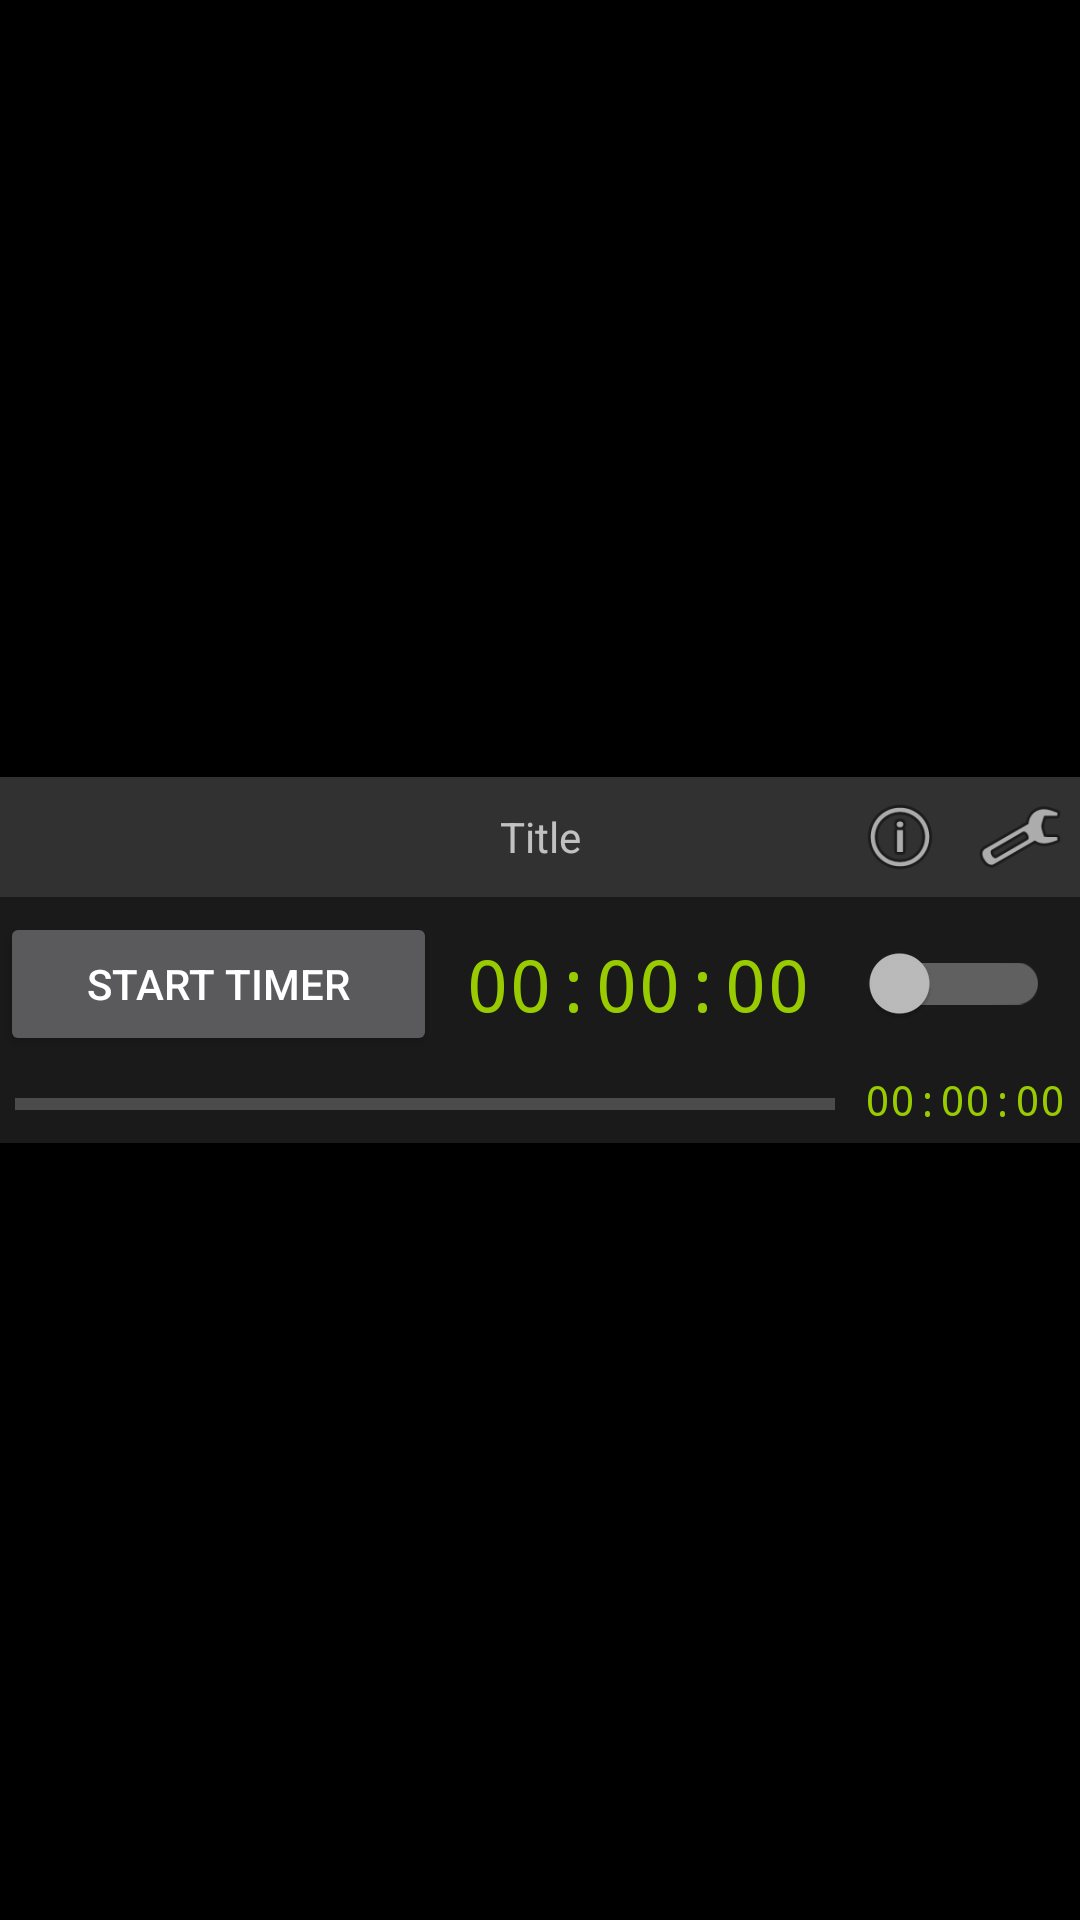

The Android layout XML behind this screen, and the referenced resources:
<!-- AndroidManifest.xml: application theme AppTheme -->
<!-- res/layout/device_cryptotimer.xml -->
<?xml version="1.0" encoding="utf-8"?>
<androidx.constraintlayout.widget.ConstraintLayout xmlns:android="http://schemas.android.com/apk/res/android"
    xmlns:app="http://schemas.android.com/apk/res-auto"
    android:layout_width="match_parent"
    android:layout_height="wrap_content"
    android:paddingVertical="5dp">

    <LinearLayout
        android:layout_width="match_parent"
        android:layout_height="wrap_content"
        android:background="#FF1A1A1A"
        android:orientation="vertical"
        app:layout_constraintBottom_toBottomOf="parent"
        app:layout_constraintEnd_toEndOf="parent"
        app:layout_constraintStart_toStartOf="parent"
        app:layout_constraintTop_toTopOf="parent">

        <include layout="@layout/device_header" />

        <LinearLayout
            android:id="@+id/genericDeviceView"
            android:layout_width="match_parent"
            android:layout_height="wrap_content"
            android:layout_marginTop="5dp"
            android:gravity="center"
            android:orientation="vertical">

            <LinearLayout
                android:layout_width="match_parent"
                android:layout_height="match_parent"
                android:layout_weight="1"
                android:orientation="horizontal">

                <Button
                    android:id="@+id/timer_button"
                    android:layout_width="wrap_content"
                    android:layout_height="wrap_content"
                    android:layout_weight="1"
                    android:text="@string/start_timer" />

                <TextView
                    android:id="@+id/timerText"
                    android:layout_width="100dp"
                    android:layout_height="match_parent"
                    android:layout_weight="1"
                    android:fontFamily="monospace"
                    android:gravity="center"
                    android:text="00:00:00"
                    android:textColor="@color/colorAccent"
                    android:textSize="24sp" />

                <androidx.appcompat.widget.SwitchCompat
                    android:id="@+id/switch2"
                    android:layout_width="wrap_content"
                    android:layout_height="wrap_content"
                    android:paddingHorizontal="10dp"
                    app:switchMinWidth="60dp" />
            </LinearLayout>

            <LinearLayout
                android:layout_width="match_parent"
                android:layout_height="match_parent"
                android:gravity="bottom"
                android:orientation="horizontal">

                <ProgressBar
                    android:id="@+id/timer_progress"
                    style="?android:attr/progressBarStyleHorizontal"
                    android:layout_width="0dp"
                    android:layout_height="wrap_content"
                    android:layout_weight="1"
                    android:max="1000"
                    android:padding="5dp" />

                <TextView
                    android:id="@+id/timer_remaining"
                    android:layout_width="wrap_content"
                    android:layout_height="wrap_content"
                    android:fontFamily="monospace"
                    android:padding="5dp"
                    android:text="00:00:00"
                    android:textColor="@color/colorAccent" />
            </LinearLayout>

        </LinearLayout>

    </LinearLayout>

</androidx.constraintlayout.widget.ConstraintLayout>
<!-- res/layout/device_header.xml (included above) -->
<?xml version="1.0" encoding="utf-8"?>
<RelativeLayout xmlns:app="http://schemas.android.com/apk/res-auto"
    android:layout_width="match_parent"
    android:layout_height="40dp"
    android:background="#1AFFFFFF"
    xmlns:android="http://schemas.android.com/apk/res/android">

    <ImageView
        android:id="@+id/arrowView"
        android:layout_width="30dp"
        android:layout_height="30dp"
        android:alpha="0.5"
        android:layout_alignParentLeft="true"
        android:layout_alignParentTop="true"
        android:layout_alignParentBottom="true"
        android:layout_margin="5dp"
        app:srcCompat="@drawable/ic_baseline_arrow_drop_down_24" />

    <TextView
        android:id="@+id/titleText"
        android:layout_width="wrap_content"
        android:layout_height="wrap_content"
        android:layout_alignParentLeft="true"
        android:layout_alignParentTop="true"
        android:layout_alignParentRight="true"
        android:layout_alignParentBottom="true"
        android:gravity="center"
        android:text="Title" />

    <Button
        android:id="@+id/settingsButton"
        android:layout_width="30dp"
        android:layout_height="30dp"
        android:layout_alignParentRight="true"
        android:layout_centerVertical="true"
        android:layout_margin="5dp"
        android:background="@android:drawable/ic_menu_manage" />

    <Button
        android:id="@+id/statusButton"
        android:layout_width="30dp"
        android:layout_height="30dp"
        android:layout_centerVertical="true"
        android:layout_margin="5dp"
        android:layout_toLeftOf="@id/settingsButton"
        android:background="@android:drawable/ic_menu_info_details" />
</RelativeLayout>
<!-- resources referenced by this layout -->
<resources>
  <color name="colorAccent">@android:color/holo_green_light</color>
  <string name="start_timer">Start Timer</string>
  <style name="AppTheme" parent="Theme.MaterialComponents.NoActionBar.Bridge">
          
          <item name="colorPrimary">@color/colorPrimaryDark</item>
          <item name="colorPrimaryDark">@color/colorPrimaryDark</item>
          <item name="colorAccent">@android:color/holo_green_light</item>
          <item name="android:windowBackground">@android:color/background_dark</item>
          <item name="android:colorBackground">@android:color/background_dark</item>
          <item name="android:windowTranslucentNavigation">true</item>
          <item name="android:windowTranslucentStatus">true</item>
  
          <item name="colorPrimaryVariant">@color/colorPrimaryDark</item>
          <item name="colorSecondaryVariant">@color/colorPrimaryDark</item>
          <item name="colorSurface">@color/colorPrimaryDark</item>
          <item name="colorOnPrimary">@color/colorPrimaryDark</item>
          <item name="colorOnSecondary">@color/colorPrimaryDark</item>
          <item name="colorOnBackground">@color/colorPrimaryDark</item>
          <item name="colorOnError">@color/colorPrimaryDark</item>
          <item name="colorOnSurface">@color/colorPrimaryDark</item>
          <item name="scrimBackground">@color/mtrl_scrim_color</item>
          <item name="textAppearanceHeadline1">@style/TextAppearance.MaterialComponents.Headline1</item>
          <item name="textAppearanceHeadline2">@style/TextAppearance.MaterialComponents.Headline2</item>
          <item name="textAppearanceHeadline3">@style/TextAppearance.MaterialComponents.Headline3</item>
          <item name="textAppearanceHeadline4">@style/TextAppearance.MaterialComponents.Headline4</item>
          <item name="textAppearanceHeadline5">@style/TextAppearance.MaterialComponents.Headline5</item>
          <item name="textAppearanceHeadline6">@style/TextAppearance.MaterialComponents.Headline6</item>
          <item name="textAppearanceSubtitle1">@style/TextAppearance.MaterialComponents.Subtitle1</item>
          <item name="textAppearanceSubtitle2">@style/TextAppearance.MaterialComponents.Subtitle2</item>
          <item name="textAppearanceBody1">@style/TextAppearance.MaterialComponents.Body1</item>
          <item name="textAppearanceBody2">@style/TextAppearance.MaterialComponents.Body2</item>
          <item name="textAppearanceCaption">@style/TextAppearance.MaterialComponents.Caption</item>
          <item name="textAppearanceButton">@style/TextAppearance.MaterialComponents.Button</item>
          <item name="textAppearanceOverline">@style/TextAppearance.MaterialComponents.Overline</item>
  
      </style>
  <color name="colorPrimaryDark">#003355</color>
</resources>
